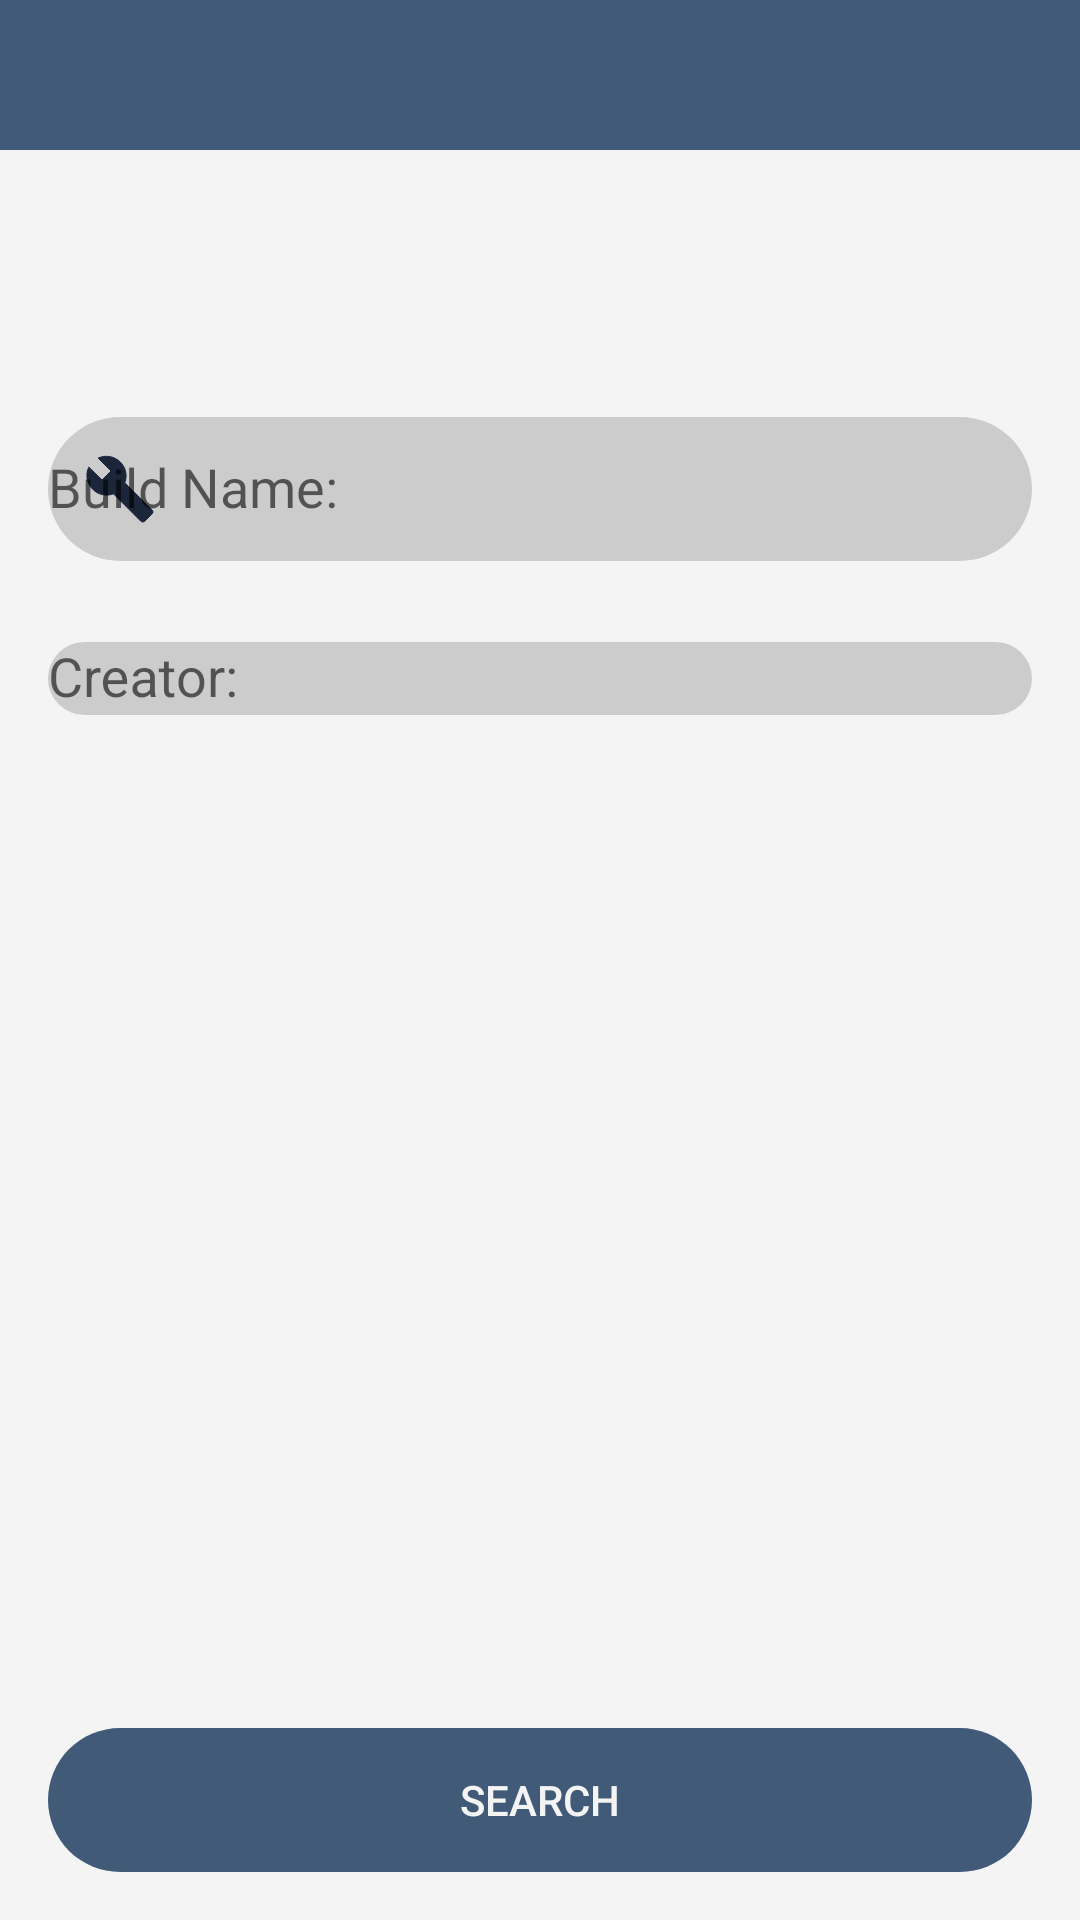

Here is an Android app screen rendered from its layout file. Give the layout XML and the strings, colors and styles it references.
<!-- AndroidManifest.xml: application theme AppTheme -->
<!-- res/layout/fragment_search.xml -->
<?xml version="1.0" encoding="utf-8"?>
<androidx.constraintlayout.widget.ConstraintLayout xmlns:android="http://schemas.android.com/apk/res/android"
    xmlns:app="http://schemas.android.com/apk/res-auto"
    xmlns:tools="http://schemas.android.com/tools"
    android:layout_width="match_parent"
    android:layout_height="match_parent"
    android:id="@+id/search_fragment"
    android:background="?attr/background"
    tools:context=".view.MainActivity">

    <LinearLayout
        android:id="@+id/top_bar"
        android:layout_width="match_parent"
        android:layout_height="50dp"
        android:background="?attr/colorPrimary"
        android:orientation="vertical"
        app:layout_constraintTop_toTopOf="parent"/>

    <ImageView
        android:id="@+id/imageView2"
        android:layout_width="80dp"
        android:layout_height="80dp"
        android:background="@drawable/shape_circle"
        android:backgroundTint="?attr/colorPrimary"
        app:layout_constraintEnd_toEndOf="parent"
        app:layout_constraintStart_toStartOf="parent"
        app:layout_constraintTop_toTopOf="parent" />

    <ImageView
        android:id="@+id/imageView3"
        android:layout_width="60dp"
        android:layout_height="60dp"
        android:foreground="@drawable/search"
        android:foregroundTint="?attr/background"
        app:layout_constraintBottom_toBottomOf="@+id/imageView2"
        app:layout_constraintEnd_toEndOf="parent"
        app:layout_constraintStart_toStartOf="parent"
        app:layout_constraintTop_toTopOf="@+id/top_bar"
        app:layout_constraintVertical_bias="0.41000003" />

    <com.google.android.material.textfield.TextInputLayout
        android:id="@+id/edit_build_name"
        android:layout_width="match_parent"
        android:layout_height="wrap_content"
        android:layout_marginTop="48dp"
        android:layout_marginHorizontal="16dp"
        android:background="@drawable/shape_round"
        app:hintTextColor="?android:attr/textColor"
        app:layout_constraintTop_toBottomOf="@+id/imageView2"
        app:startIconDrawable="@drawable/ic_build"
        app:startIconTint="?attr/colorPrimaryDark"
        tools:layout_editor_absoluteX="16dp">

        <EditText
            android:id="@+id/search_build_name"
            android:layout_width="match_parent"
            android:layout_height="match_parent"
            android:autofillHints="name"
            android:background="@drawable/shape_round"
            android:backgroundTint="?attr/backgroundColor"
            android:hint="Build Name:"
            android:inputType="textEmailAddress"
            android:textColor="?android:attr/textColor"
            tools:ignore="SpeakableTextPresentCheck" />
    </com.google.android.material.textfield.TextInputLayout>

    <com.google.android.material.textfield.TextInputLayout
        android:id="@+id/edit_build_author"
        android:layout_width="match_parent"
        android:layout_height="wrap_content"
        android:layout_marginTop="16dp"
        android:layout_marginHorizontal="16dp"
        app:layout_constraintTop_toBottomOf="@+id/edit_build_name"
        app:startIconDrawable="@drawable/ic_account"
        app:startIconTint="?attr/colorPrimaryDark">

        <EditText
            android:id="@+id/search_build_author"
            android:layout_width="match_parent"
            android:layout_height="match_parent"
            android:autofillHints="username"
            android:background="@drawable/shape_round"
            android:backgroundTint="?attr/backgroundColor"
            android:hint="Creator:"
            android:inputType="text"
            android:textColor="?android:attr/textColor"
            tools:ignore="SpeakableTextPresentCheck" />

    </com.google.android.material.textfield.TextInputLayout>

    <Button
        android:id="@+id/searchButton"
        android:layout_width="match_parent"
        android:layout_height="wrap_content"
        android:layout_marginBottom="16dp"
        android:layout_marginHorizontal="16dp"
        android:background="@drawable/shape_round"
        android:backgroundTint="?attr/colorPrimary"
        android:text="Search"
        android:textAlignment="center"
        android:textAllCaps="true"
        android:textColor="?attr/background"
        app:layout_constraintBottom_toBottomOf="parent"
        tools:layout_editor_absoluteX="16dp" />

</androidx.constraintlayout.widget.ConstraintLayout>
<!-- resources referenced by this layout -->
<resources>
  <!-- drawable ic_build (drawable) -->
  <vector android:height="24dp" android:tint="#285379"
      android:viewportHeight="24" android:viewportWidth="24"
      android:width="24dp" xmlns:android="http://schemas.android.com/apk/res/android">
      <path android:fillColor="@android:color/white" android:pathData="M22.7,19l-9.1,-9.1c0.9,-2.3 0.4,-5 -1.5,-6.9 -2,-2 -5,-2.4 -7.4,-1.3L9,6 6,9 1.6,4.7C0.4,7.1 0.9,10.1 2.9,12.1c1.9,1.9 4.6,2.4 6.9,1.5l9.1,9.1c0.4,0.4 1,0.4 1.4,0l2.3,-2.3c0.5,-0.4 0.5,-1.1 0.1,-1.4z"/>
  </vector>
  <!-- drawable search: png bitmap (drawable-v24, 10914 bytes) -->
  <!-- drawable shape_round (drawable) -->
  <?xml version="1.0" encoding="utf-8"?>
  <shape xmlns:android="http://schemas.android.com/apk/res/android"
          android:shape="rectangle">
          <corners android:radius="30dp" />
          <solid android:color="?attr/cardBackgroundColor" />
  </shape>
  <style name="AppTheme" parent="Theme.AppCompat.DayNight.NoActionBar">
          <item name="colorPrimary">@color/blue</item>
          <item name="colorPrimaryDark">@color/blue_dark</item>
          <item name="colorPrimaryVariant">@color/blue_light</item>
          <item name="android:textColor">@color/text_light</item>
          <item name="background">@color/background_light</item>
          <item name="backgroundColor">@color/background_light2</item>
          <item name="android:strokeColor">@color/gold_light</item>
          <item name="android:textColorPrimary">@color/background_light2</item>
      </style>
  <color name="blue">#FF415a77</color>
  <color name="blue_dark">#FF1b263b</color>
  <color name="blue_light">#FF778da9</color>
  <color name="text_light">#FF252525</color>
  <color name="background_light">#FFF4F4F4</color>
  <color name="background_light2">#FFCCCCCC</color>
  <color name="gold_light">#FFFFD700</color>
</resources>
